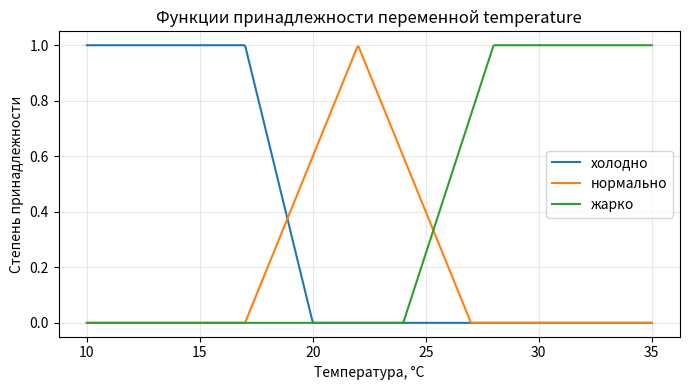
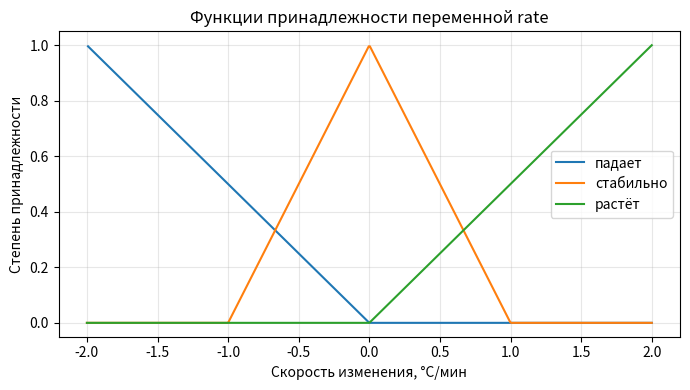
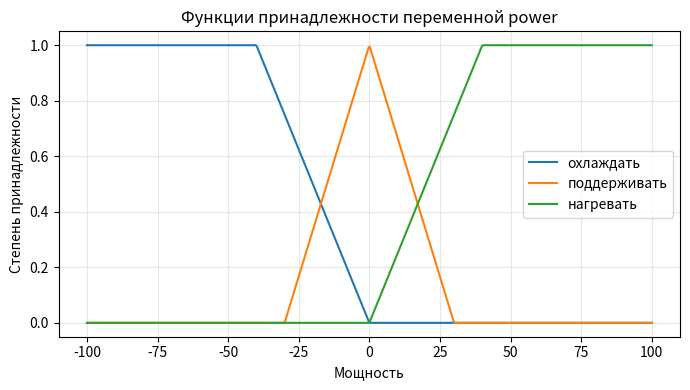

Write the Python code that produced these figures, in order.
import numpy as np
import matplotlib.pyplot as plt

def trimf(x, a, b, c):
    """Треугольная функция принадлежности."""
    y = np.zeros_like(x)
    left = (x >= a) & (x <= b)
    right = (x > b) & (x <= c)
    y[left] = (x[left] - a) / (b - a)
    y[right] = (c - x[right]) / (c - b)
    return y

def trapmf(x, a, b, c, d):
    """Трапециевидная функция принадлежности."""
    y = np.zeros_like(x)
    y[(x >= a) & (x <= b)] = (x[(x >= a) & (x <= b)] - a) / (b - a) if b != a else 1
    y[(x >= b) & (x <= c)] = 1
    y[(x >= c) & (x <= d)] = (d - x[(x >= c) & (x <= d)]) / (d - c) if d != c else 1
    return y

# --- Температура ---
x_temp = np.linspace(10, 35, 500)
fig, ax = plt.subplots(figsize=(7, 4))
ax.plot(x_temp, trapmf(x_temp, 10, 10, 17, 20), label='холодно')
ax.plot(x_temp, trimf(x_temp, 17, 22, 27), label='нормально')
ax.plot(x_temp, trapmf(x_temp, 24, 28, 35, 35), label='жарко')
ax.set_xlabel('Температура, °C'); ax.set_ylabel('Степень принадлежности')
ax.set_title('Функции принадлежности переменной temperature')
ax.legend(); ax.grid(True, alpha=0.3)
plt.tight_layout(); plt.savefig('temp_mf.png', dpi=200); plt.show()

# --- Скорость изменения ---
x_rate = np.linspace(-2, 2, 500)
fig, ax = plt.subplots(figsize=(7, 4))
ax.plot(x_rate, trimf(x_rate, -2, -2, 0), label='падает')
ax.plot(x_rate, trimf(x_rate, -1, 0, 1), label='стабильно')
ax.plot(x_rate, trimf(x_rate, 0, 2, 2), label='растёт')
ax.set_xlabel('Скорость изменения, °C/мин'); ax.set_ylabel('Степень принадлежности')
ax.set_title('Функции принадлежности переменной rate')
ax.legend(); ax.grid(True, alpha=0.3)
plt.tight_layout(); plt.savefig('rate_mf.png', dpi=200); plt.show()

# --- Мощность ---
x_power = np.linspace(-100, 100, 500)
fig, ax = plt.subplots(figsize=(7, 4))
ax.plot(x_power, trapmf(x_power, -100, -100, -40, 0), label='охлаждать')
ax.plot(x_power, trimf(x_power, -30, 0, 30), label='поддерживать')
ax.plot(x_power, trapmf(x_power, 0, 40, 100, 100), label='нагревать')
ax.set_xlabel('Мощность'); ax.set_ylabel('Степень принадлежности')
ax.set_title('Функции принадлежности переменной power')
ax.legend(); ax.grid(True, alpha=0.3)
plt.tight_layout(); plt.savefig('power_mf.png', dpi=200); plt.show()
